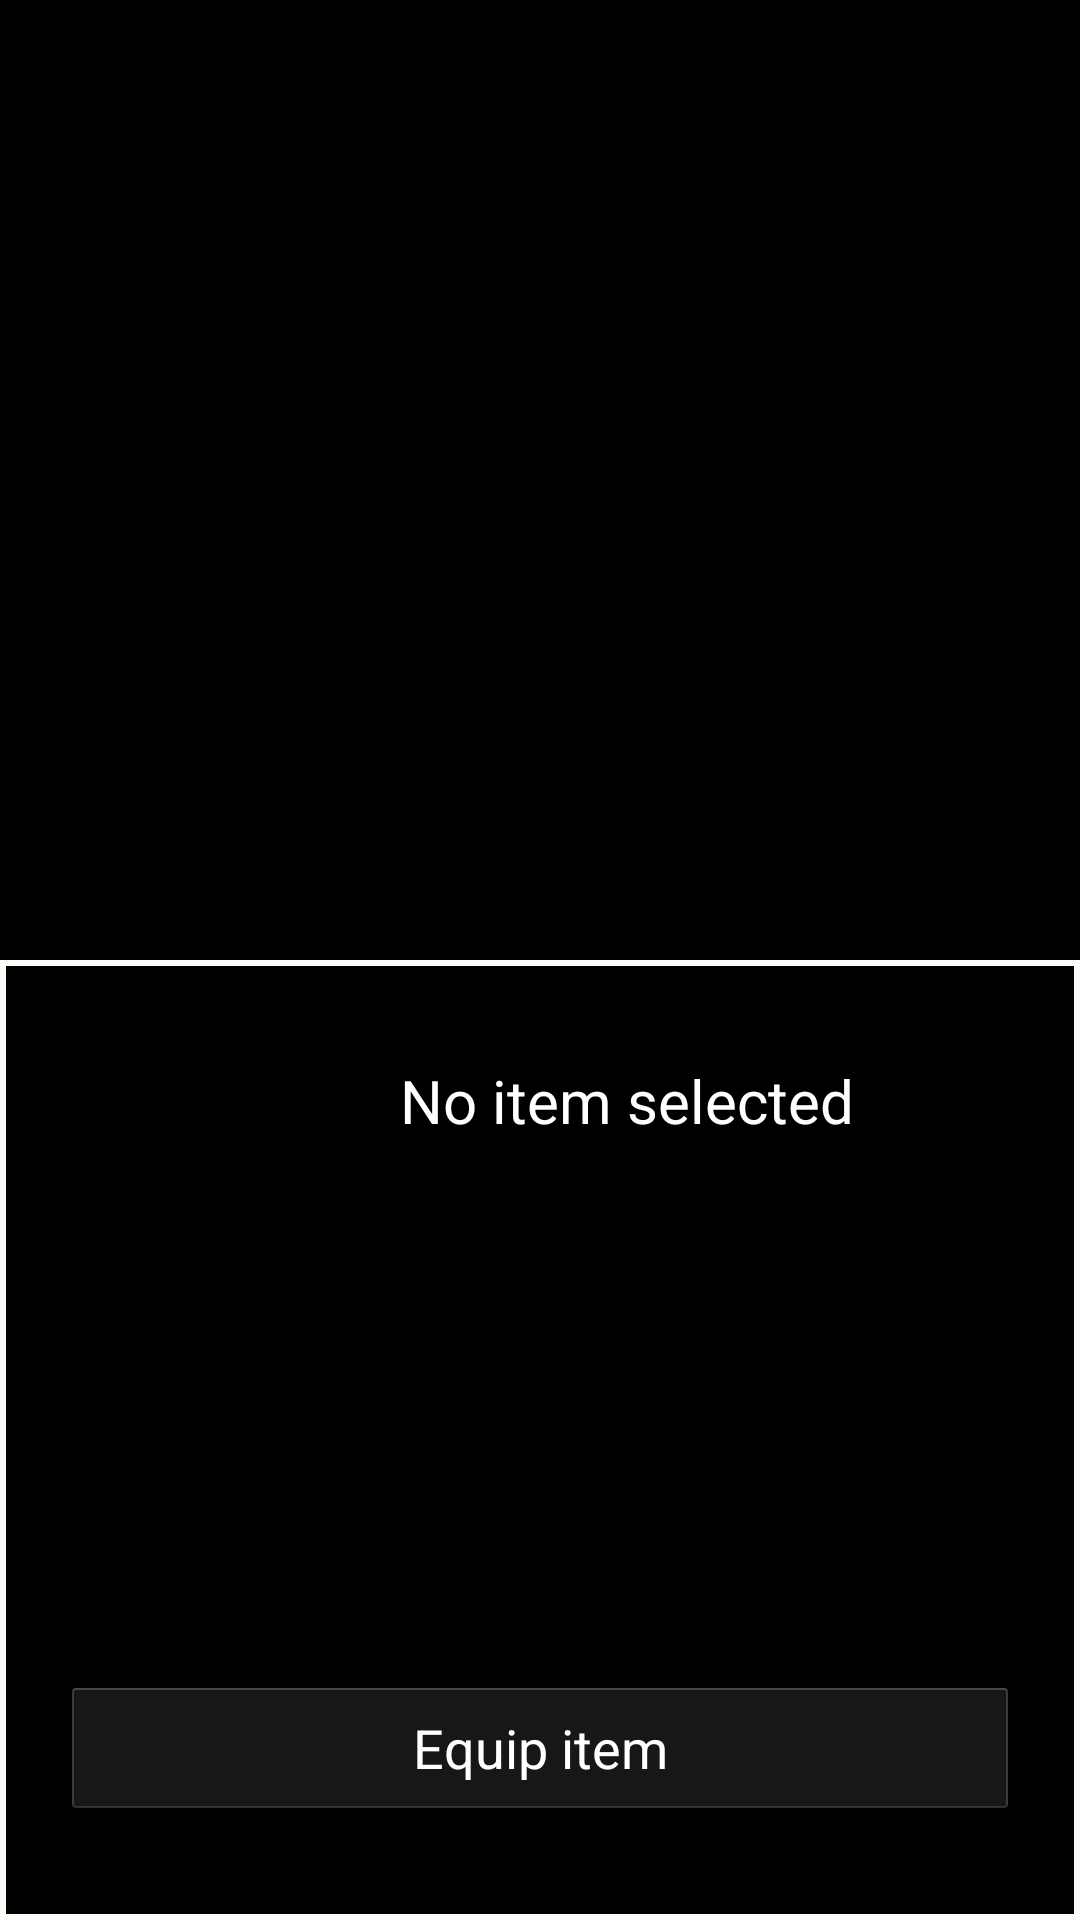

Layout XML and referenced resources for this Android screen:
<!-- AndroidManifest.xml: application theme NoActionBar -->
<!-- res/layout/layout_inventory.xml -->
<LinearLayout xmlns:android="http://schemas.android.com/apk/res/android"
    xmlns:tools="http://schemas.android.com/tools"
    android:id="@+id/contain_item_display"
    android:layout_width="match_parent"
    android:layout_height="match_parent"
    android:background="#000000"
    android:orientation="vertical"
    tools:context="game.activities.ShowInventory"
    tools:ignore="MergeRootFrame">

    <ScrollView
        android:id="@+id/inventory_scroll_view"
        android:layout_width="fill_parent"
        android:layout_height="fill_parent"
        android:requiresFadingEdge="vertical"
        android:layout_weight="1">

        <LinearLayout
            android:id="@+id/linear_layout_items"
            android:layout_width="fill_parent"
            android:layout_height="wrap_content"
            android:layout_alignParentLeft="true"
            android:padding="10dp"
            android:orientation="vertical">
            <LinearLayout
                android:layout_width="fill_parent"
                android:layout_height="150dp"
                android:background="#000000"
                android:layout_margin="20dp"
                android:gravity="center"
                android:orientation="vertical"> </LinearLayout>

        </LinearLayout>
    </ScrollView>

    <LinearLayout
        android:layout_width="fill_parent"
        android:layout_height="fill_parent"
        android:paddingLeft="20dp"
        android:paddingRight="20dp"
        android:layout_alignTop="@id/center_marker"
        android:background="@drawable/single_lined_black"
        android:layout_weight="1"
        android:orientation="vertical">

        <View
            android:layout_width="0dp"
            android:layout_height="0dp"
            android:layout_weight="1" />

        <LinearLayout
            android:layout_width="fill_parent"
            android:layout_height="0dp"
            android:layout_weight="6"
            android:orientation="horizontal">

            <ImageView
                android:id="@+id/imageView_item_pic"
                android:layout_width="0dp"
                android:layout_height="fill_parent"
                android:layout_weight="1" />

            <LinearLayout
                android:layout_width="0dp"
                android:layout_height="fill_parent"
                android:layout_marginLeft="10dp"
                android:layout_weight="2"
                android:orientation="vertical">

                <TextView
                    android:id="@+id/textView_item_name"
                    android:layout_width="fill_parent"
                    android:layout_height="wrap_content"
                    android:textColor="#ffffff"
                    android:textSize="20sp"
                    android:text="@string/text_no_item_selected" />

                <LinearLayout
                    android:layout_width="wrap_content"
                    android:layout_height="wrap_content"
                    android:orientation="horizontal">

                    <TextView
                        android:id="@+id/textView_stat_names"
                        android:layout_width="wrap_content"
                        android:layout_height="wrap_content"
                        android:textColor="#ffffff" />

                    <TextView
                        android:id="@+id/textView_item_stats"
                        android:layout_width="wrap_content"
                        android:layout_marginLeft="20dp"
                        android:layout_height="wrap_content"
                        android:textColor="#ffffff" />


                </LinearLayout>
            </LinearLayout>
        </LinearLayout>

        <View
            android:layout_width="0dp"
            android:layout_height="0dp"
            android:layout_weight="1" />

        <Button
            android:id="@+id/btn_equip"
            android:enabled="false"
            android:layout_width="fill_parent"
            android:layout_height="wrap_content"
            android:text="@string/text_equip_item"
            android:onClick="onClick"
            android:textColor="#ffffff" />

        <View
            android:layout_width="0dp"
            android:layout_height="0dp"
            android:layout_weight="1" />
    </LinearLayout>
</LinearLayout>
<!-- resources referenced by this layout -->
<resources>
  <!-- drawable single_lined_black (drawable) -->
  <?xml version="1.0" encoding="utf-8"?>
  <layer-list xmlns:android="http://schemas.android.com/apk/res/android" >
  
      <item>
          <shape android:shape="rectangle" >
              <solid android:color="#fdfbf8" />
  
              <padding
                  android:bottom="2dp"
                  android:left="2dp"
                  android:right="2dp"
                  android:top="2dp" />
          </shape>
      </item>
      <item>
          <shape android:shape="rectangle" >
              <solid android:color="#000000" />
  
              <padding
                  android:bottom="2dp"
                  android:left="2dp"
                  android:right="2dp"
                  android:top="2dp" />
          </shape>
      </item>
  
  </layer-list>
  <string name="text_equip_item">Equip item</string>
  <string name="text_no_item_selected">No item selected</string>
  <style name="NoActionBar" parent="@android:style/Theme.Holo.Light">
          <item name="android:windowNoTitle">true</item>
      </style>
</resources>
